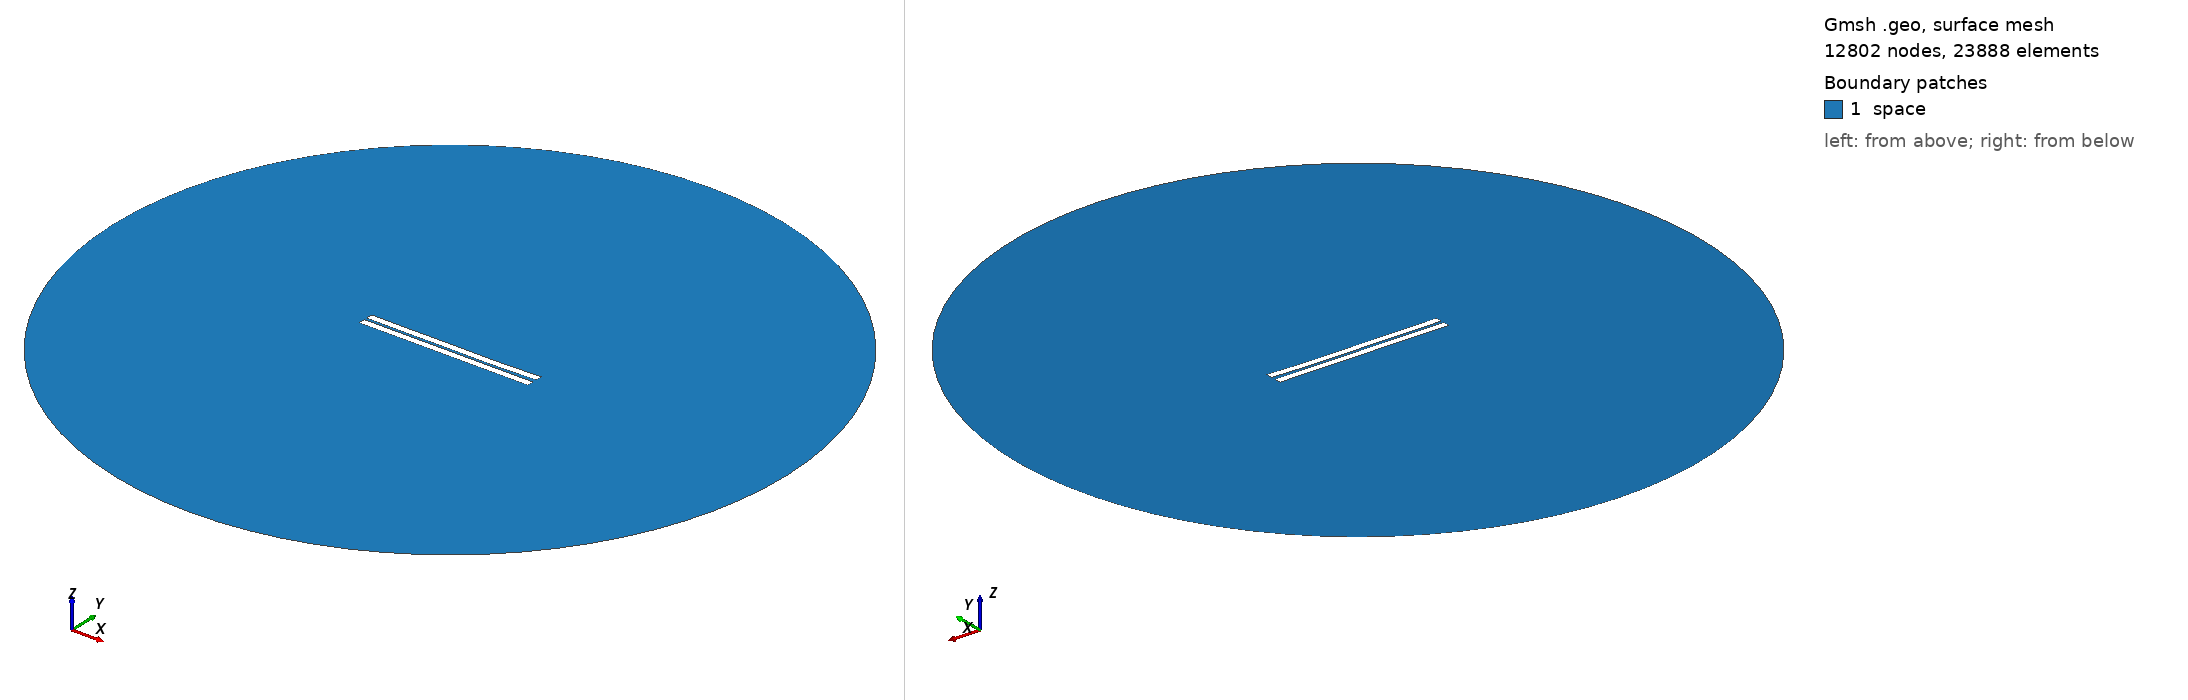

Gmsh geometry script, surface-meshed: 12802 nodes, 23888 surface elements. Boundary patches (legend numbers): 1 space. Left view from above one corner, right view from below the opposite corner. Legend entries are the model's physical surfaces. The drawing asked Gmsh for element sizes between 1% and 20% of the model's largest extent; the script's own settings can give other sizes.

=== 392.geo (drawn) ===
//---------------------------------------
// Geometry kernel
//---------------------------------------

SetFactory("OpenCASCADE");



//---------------------------------------
// Parameters of the geometry
//---------------------------------------

// Overetch of the upper plate
overetch = 0.0;

// Distance between the plates
distance = 1.5;

// Discretization over the x axis (for the deformation)
nx = 50; 

// Length of the plate
L = 100 - overetch; 

// Number of modes
n = 4; 

// 1st mode coefficient
coeff(1) = 0.07499999999999998;
beta(1) = 0.596864 * 3.1415926535 / L;

// 2nd mode coefficient
coeff(2) = -0.15;
beta(2) = 1.49418 * 3.1415926535 / L;

// 3rd mode coefficient
coeff(3) = 0.07499999999999998;
beta(3) = 2.50025 * 3.1415926535 / L;

// 4th mode coefficient
coeff(4) = -0.075;
beta(4) = 3.49999 * 3.1415926535 / L;



//---------------------------------------
// Upper plate (deformed rectangle)
//---------------------------------------

// Coordiantes of the upper plate
xmin = -50;
xmax = 50 - overetch;

// Height of the upper plate
yheight = 4 - 2 * overetch;

// Indexes of the points
UpperID[] = {};
LowerID[] = {};
LeftID[] = {};
RightID[] = {};

// Point index
p = 1;

// Horizontal edges
For i In {1:nx}
    x = xmin + (i-1)*(xmax - xmin)/(nx-1);

    y_bottom = distance / 2 + overetch;
    For j In {1:n}
        C = (Cosh(beta(j)*L) + Cos(beta(j)*L)) / (Sinh(beta(j)*L) + Sin(beta(j)*L));
        y_bottom  = y_bottom + coeff(j) * (Cosh(beta(j)*(x+50)) - Cos(beta(j)*(x+50)) - C * (Sinh(beta(j)*(x+50)) - Sin(beta(j)*(x+50))));
    EndFor

    y_top = y_bottom + yheight;

    Point(p) = {x, y_top, 0, 1.0};
    UpperID[i] = p;
    p = p + 1;

    Point(p) = {x, y_bottom, 0, 1.0};
    LowerID[i] = p;
    p = p + 1;
EndFor

// Create point lists
UpperPts[] = {}; LowerPts[] = {};
For i In {1:nx}
  UpperPts[] += {UpperID[i]};
  LowerPts[] += {LowerID[i]};
EndFor

// Build splines
Spline(1) = {UpperPts[]};
Spline(2) = {LowerPts[]};
Line(3) = {LowerPts[nx-1], UpperPts[nx-1]};
Line(4) = {LowerPts[0], UpperPts[0]};

// Build the plane surface
Curve Loop(1) = {2, 3, -1, -4};
Plane Surface(1) = {1};



//---------------------------------------
// Lower plate (rectangle)
//---------------------------------------

// Vertices
Point(1001) = {-50, -1, 0, 1.0};
Point(1002) = { 50, -1, 0, 1.0};
Point(1003) = { 50,  -5, 0, 1.0};
Point(1004) = {-50,  -5, 0, 1.0};

// Edges
Line(5) = {1001, 1002};
Line(6) = {1002, 1003};
Line(7) = {1003, 1004};
Line(8) = {1004, 1001};

// Plane surface
Line Loop(2) = {5, 6, 7, 8};
Plane Surface(2) = {2}; 



//---------------------------------------
// Outer (fictious) boundary
//---------------------------------------

// Points
Point(1005) = {0, 0, 0};       // Center
Point(1006) = {200, 0, 0};     // Start point
Point(1007) = {0, 200, 0};     // 90 degrees
Point(1008) = {-200, 0, 0};    // 180 degrees
Point(1009) = {0, -200, 0};    // 270 degrees

// Circle arcs (each needs start, center, end)
Circle(9) = {1006, 1005, 1007};
Circle(10) = {1007, 1005, 1008};
Circle(11) = {1008, 1005, 1009};
Circle(12) = {1009, 1005, 1006};

// Plane surface for the entire domain
Curve Loop(3) = {9, 10, 11, 12};
Surface(3) = {3};

// Subtract the plates from the whole domain to obtain the actual domain where we want to solve the equations
BooleanDifference{ Surface{3}; Delete; }{ Surface{1}; Surface{2}; Delete; }




//---------------------------------------
// Transfinite Lines/Curves
//---------------------------------------

// Set the number of points on the boundaries
r = 7;

// Plates
Transfinite Curve {1, 2} = 50*r Using Progression 1;
Transfinite Curve {3, 4} = 2*r Using Progression 1;
Transfinite Line {5, 7} = 50*r Using Progression 1;
Transfinite Line {6, 8} = 2*r Using Progression 1;

// Outer boundary
Transfinite Line {9, 10, 11, 12} = 20 Using Progression 1;



//---------------------------------------
// Physical groups
//---------------------------------------                

// Physical curves (boundaries)
Physical Line("force_segment", 10) = {2};
Physical Line("upper_plate", 11) = {1, 3, 4};
Physical Line("lower_plate", 12) = {5, 6, 7, 8};
Physical Line("boundary", 20) = {9, 10, 11, 12};

// Physical Surfaces
Physical Surface("space", 30) = {3};



//---------------------------------------
// 6. Generate the Mesh
//---------------------------------------

// 2D mesh generation
Mesh 2;
